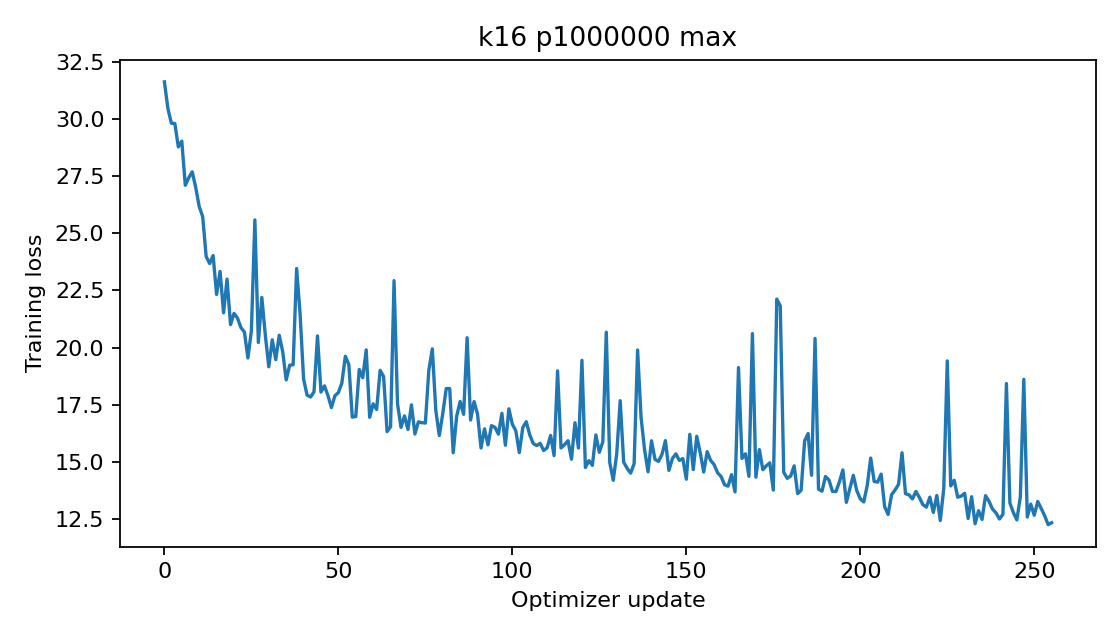

Values plotted in this chart, from the file beside it:
epoch, step, train_loss
0, 0, 31.63
0, 1, 30.47
0, 2, 29.82
0, 3, 29.81
0, 4, 28.78
0, 5, 29.04
0, 6, 27.1
0, 7, 27.43
0, 8, 27.69
0, 9, 27.01
0, 10, 26.17
0, 11, 25.73
0, 12, 23.99
0, 13, 23.68
0, 14, 24.03
0, 15, 22.32
0, 16, 23.33
0, 17, 21.52
0, 18, 23
0, 19, 21
0, 20, 21.5
0, 21, 21.29
0, 22, 20.87
0, 23, 20.68
0, 24, 19.54
0, 25, 20.74
0, 26, 25.59
0, 27, 20.22
0, 28, 22.2
0, 29, 20.55
0, 30, 19.16
0, 31, 20.34
0, 32, 19.47
0, 33, 20.54
0, 34, 19.82
0, 35, 18.58
0, 36, 19.23
0, 37, 19.25
0, 38, 23.46
0, 39, 21.47
0, 40, 18.63
0, 41, 17.92
0, 42, 17.84
0, 43, 18.06
0, 44, 20.51
0, 45, 18.05
0, 46, 18.32
0, 47, 17.9
0, 48, 17.38
0, 49, 17.89
0, 50, 18.03
0, 51, 18.45
0, 52, 19.62
0, 53, 19.26
0, 54, 16.96
0, 55, 16.98
0, 56, 19.04
0, 57, 18.68
0, 58, 19.9
0, 59, 16.95
... 196 more rows
